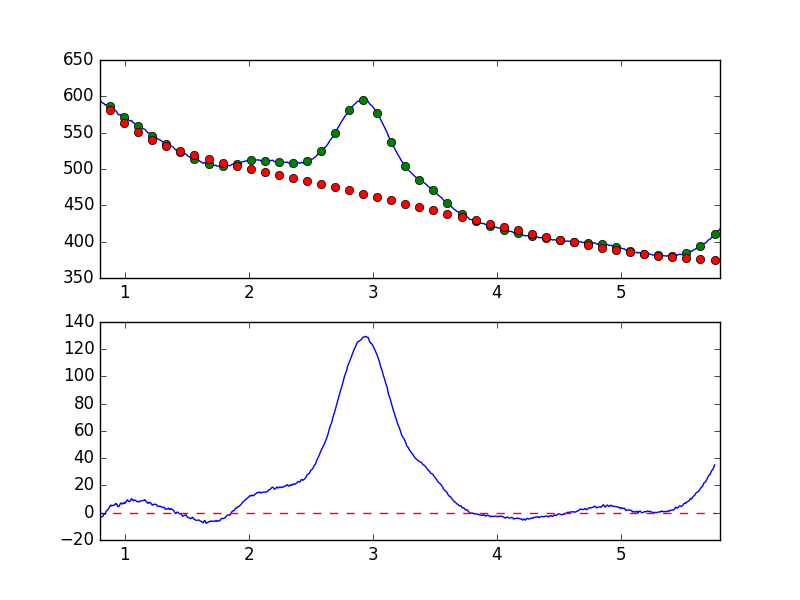

The data file committed next to this chart (first rows):
7.681951752392544019e-01, -6.459213702674787783e+00
7.738631750302433776e-01, -5.111086828181441888e+00
7.795311748212323533e-01, -4.363636808986598226e+00
7.851991746122213289e-01, -5.610152164909891326e+00
7.908671744032103046e-01, -5.315881864988909911e+00
7.965351741941992803e-01, -3.522307788418402197e+00
8.022031739851883669e-01, -3.346961619079820593e+00
8.078711737761772316e-01, -3.184718790854844883e+00
8.135391735671662072e-01, -3.151279932938109596e+00
8.192071733581552939e-01, -2.772623994835953454e+00
8.248751731491442696e-01, -2.427452094024260987e+00
8.305431729401332452e-01, -9.700512854782346039e-01
8.362111727311222209e-01, -8.888638976111451484e-01
8.418791725221110855e-01, -1.010405989304558716e+00
8.475471723131001722e-01, 7.373049157157538502e-01
8.532151721040891479e-01, 1.369976879662317515e+00
8.588831718950781235e-01, 2.004331148340156687e+00
8.645511716860672102e-01, 2.380502053492932646e+00
8.702191714770560749e-01, 2.998450587020101921e+00
8.758871712680450505e-01, 4.339766158789643669e+00
8.815551710590340262e-01, 4.850881928670219168e+00
8.872231708500230019e-01, 5.678847997347475030e+00
8.928911706410120885e-01, 4.976490334247387182e+00
8.985591704320010642e-01, 5.232444720707007946e+00
9.042271702229900399e-01, 5.299360609938730704e+00
9.098951700139790155e-01, 5.628703373123471465e+00
9.155631698049678802e-01, 5.590700588473964672e+00
9.212311695959569668e-01, 5.906043701389080525e+00
9.268991693869459425e-01, 6.794691735394167154e+00
9.325671691779349182e-01, 6.500102249170254254e+00
9.382351689689240049e-01, 5.691575086554507834e+00
9.439031687599129805e-01, 4.506793880446480216e+00
9.495711685509018452e-01, 4.593635134840042156e+00
9.552391683418909318e-01, 4.987365490447359662e+00
9.609071681328797965e-01, 6.160385377042871369e+00
9.665751679238688832e-01, 6.967663583776811720e+00
9.722431677148579698e-01, 7.096505325579755663e+00
9.779111675058468345e-01, 6.261986813476823954e+00
9.835791672968358101e-01, 6.638473809273705228e+00
9.892471670878246748e-01, 7.198549848214156555e+00
9.949151668788137615e-01, 7.472659793666707628e+00
1.000583166669802848e+00, 6.810012487290919125e+00
1.006251166460791602e+00, 7.657016238599453573e+00
1.011919166251780799e+00, 8.124668530708390790e+00
1.017587166042769553e+00, 9.120231495170969538e+00
1.023255165833758751e+00, 9.498599099478951757e+00
1.028923165624747726e+00, 8.347026150966826208e+00
1.034591165415736702e+00, 8.117574585875900084e+00
1.040259165206725678e+00, 8.296424992791116892e+00
1.045927164997714431e+00, 8.653571436859920141e+00
1.051595164788703629e+00, 1.006484294416725334e+01
1.057263164579692605e+00, 1.017102215407896892e+01
1.062931164370681802e+00, 9.446937116117851474e+00
1.068599164161670556e+00, 8.784163926680889745e+00
1.074267163952659310e+00, 9.353514522009504617e+00
1.079935163743648507e+00, 9.257441463344775912e+00
1.085603163534637483e+00, 9.078194675209374509e+00
1.091271163325626681e+00, 8.678663730562789169e+00
1.096939163116615434e+00, 8.156906659396440773e+00
1.102607162907604632e+00, 8.052937058107772827e+00
1.108275162698593386e+00, 8.214507780906501466e+00
... 839 more rows
